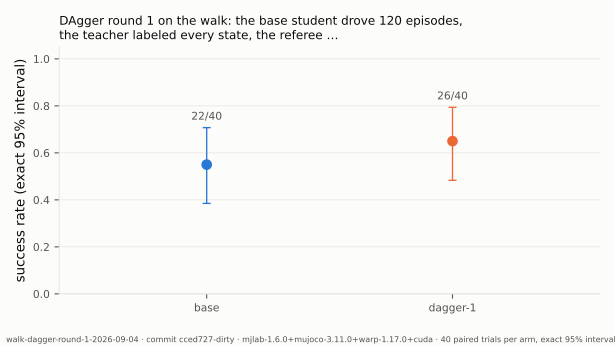

The file beside this chart, header and first rows:
arm, group, episodes, successes, trials, rate, ci_low, ci_high
base, base, , 22, 40, 0.55, 0.3849, 0.7074
dagger-1, dagger-1, , 26, 40, 0.65, 0.4832, 0.7937
